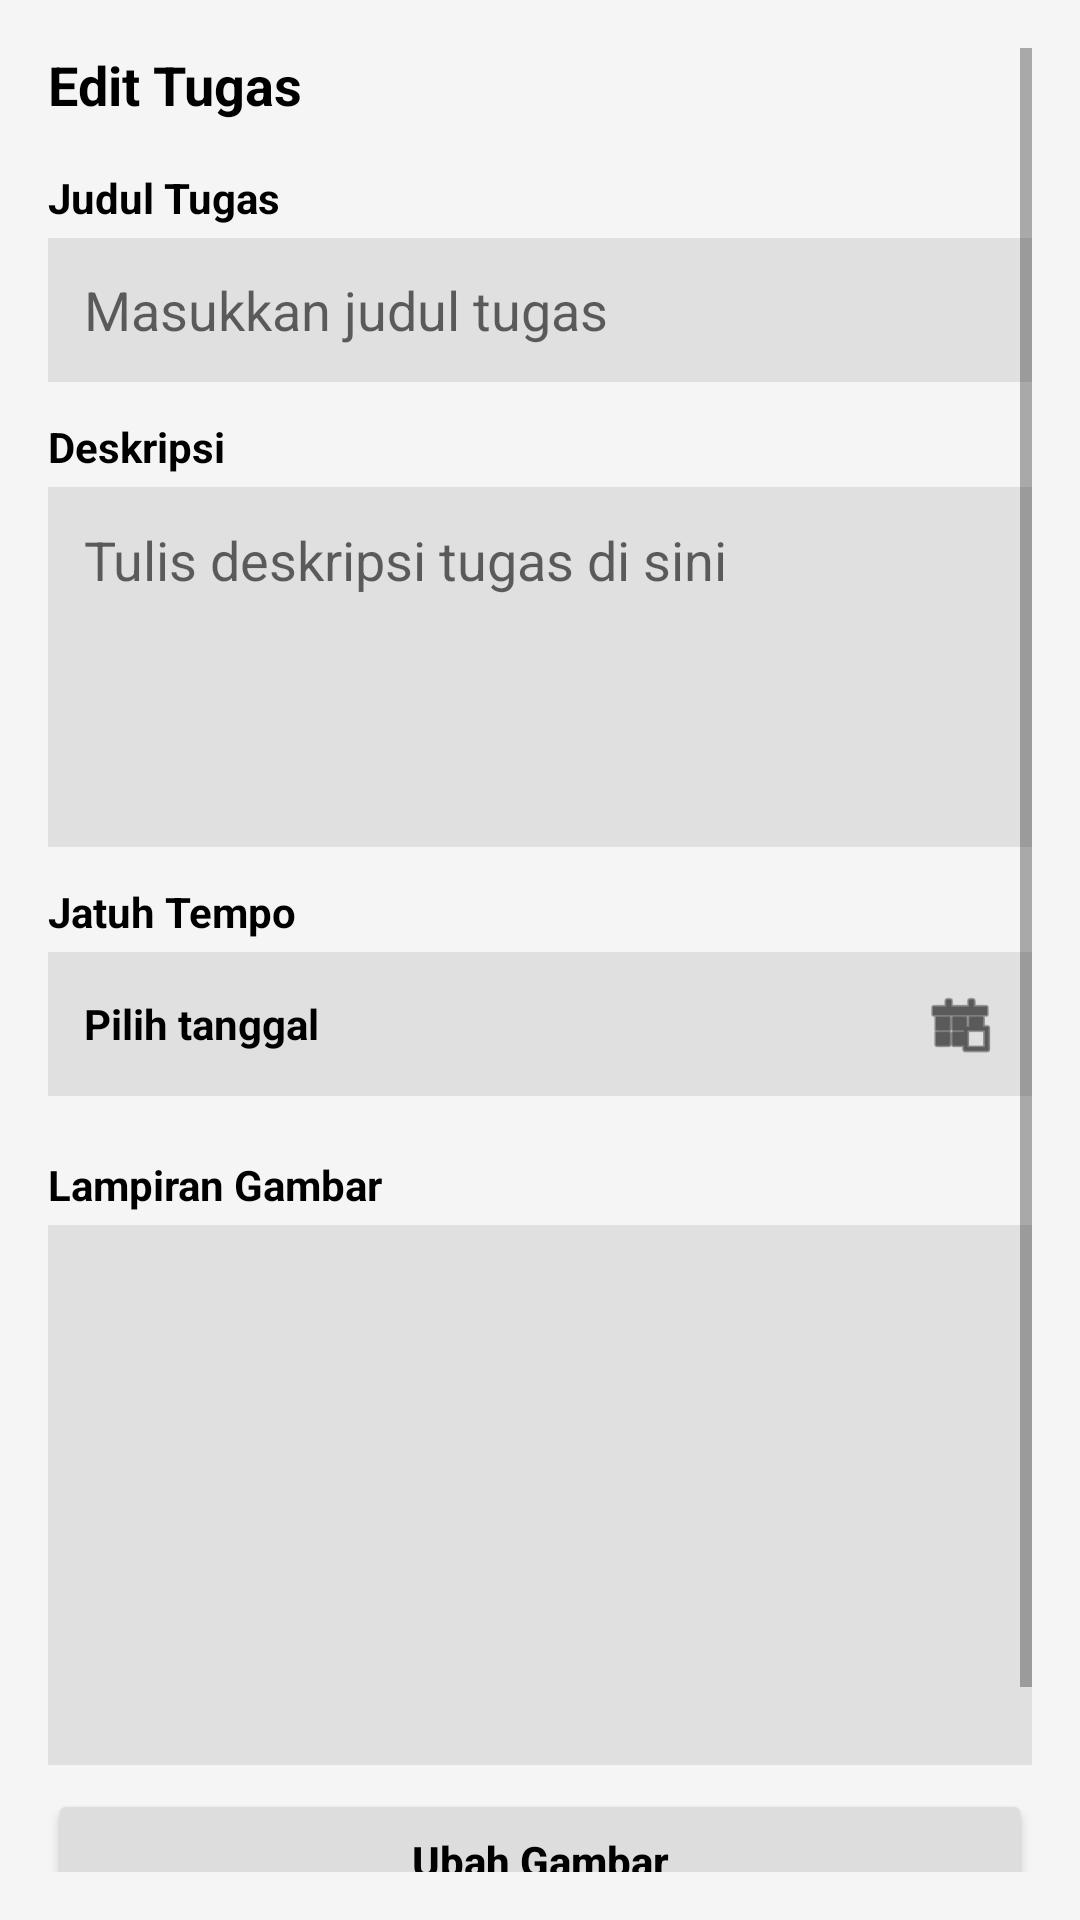

Reconstruct the res/layout file that produces this screen, plus the resources it refers to.
<!-- AndroidManifest.xml: application theme Theme.ProjectMAPGroup7 -->
<!-- res/layout/fragment_edit_task.xml -->
<?xml version="1.0" encoding="utf-8"?>
<ScrollView xmlns:android="http://schemas.android.com/apk/res/android"
    xmlns:tools="http://schemas.android.com/tools"
    android:layout_width="match_parent"
    android:layout_height="match_parent"
    xmlns:app="http://schemas.android.com/apk/res-auto"
    android:padding="16dp"
    android:background="#F5F5F5"
    tools:context=".ui.editTask.EditTaskFragment">

    <LinearLayout
        android:layout_width="match_parent"
        android:layout_height="wrap_content"
        android:orientation="vertical">

        
        <TextView
            android:layout_width="wrap_content"
            android:layout_height="wrap_content"
            android:text="Edit Tugas"
            android:textStyle="bold"
            android:textSize="18sp"
            android:textColor="@android:color/black"
            android:layout_marginBottom="16dp" />

        
        <TextView
            android:layout_width="wrap_content"
            android:layout_height="wrap_content"
            android:text="Judul Tugas"
            android:textStyle="bold"
            android:textColor="@android:color/black"
            android:layout_marginBottom="4dp" />

        <EditText
            android:id="@+id/input_judul"
            android:layout_width="match_parent"
            android:layout_height="48dp"
            android:hint="Masukkan judul tugas"
            android:background="#E0E0E0"
            android:paddingHorizontal="12dp"
            android:textColor="@android:color/black"
            android:backgroundTint="@null"
            android:layout_marginBottom="12dp" />

        
        <TextView
            android:layout_width="wrap_content"
            android:layout_height="wrap_content"
            android:text="Deskripsi"
            android:textStyle="bold"
            android:textColor="@android:color/black"
            android:layout_marginBottom="4dp" />

        <EditText
            android:id="@+id/input_deskripsi"
            android:layout_width="match_parent"
            android:layout_height="120dp"
            android:hint="Tulis deskripsi tugas di sini"
            android:gravity="top|start"
            android:background="#E0E0E0"
            android:padding="12dp"
            android:backgroundTint="@null"
            android:textColor="@android:color/black"
            android:layout_marginBottom="12dp" />

        
        <TextView
            android:layout_width="wrap_content"
            android:layout_height="wrap_content"
            android:text="Jatuh Tempo"
            android:textStyle="bold"
            android:textColor="@android:color/black"
            android:layout_marginBottom="4dp" />

        <LinearLayout
            android:layout_width="match_parent"
            android:layout_height="48dp"
            android:orientation="horizontal"
            android:background="#E0E0E0"
            android:gravity="center_vertical"
            android:paddingHorizontal="12dp"
            android:layout_marginBottom="20dp">

            <TextView
                android:id="@+id/tv_tanggal"
                android:layout_width="0dp"
                android:layout_height="wrap_content"
                android:layout_weight="1"
                android:text="Pilih tanggal"
                android:textStyle="bold"
                android:textColor="@android:color/black" />

            <ImageView
                android:id="@+id/btn_pilih_tanggal"
                android:layout_width="24dp"
                android:layout_height="24dp"
                android:src="@android:drawable/ic_menu_today"
                app:tint="@android:color/black" />
        </LinearLayout>

        
        <TextView
            android:layout_width="wrap_content"
            android:layout_height="wrap_content"
            android:text="Lampiran Gambar"
            android:textStyle="bold"
            android:textColor="@android:color/black"
            android:layout_marginBottom="4dp" />

        <ImageView
            android:id="@+id/preview_gambar"
            android:layout_width="match_parent"
            android:layout_height="180dp"
            android:scaleType="centerCrop"
            android:background="#E0E0E0"
            android:layout_marginBottom="8dp"
            android:contentDescription="Preview gambar" />

        <Button
            android:id="@+id/btn_upload_gambar"
            android:layout_width="match_parent"
            android:layout_height="wrap_content"
            android:text="Ubah Gambar"
            android:textAllCaps="false"
            android:textStyle="bold"
            android:textColor="@android:color/black"
            android:backgroundTint="#DDDDDD"
            android:layout_marginBottom="20dp" />

        
        <LinearLayout
            android:layout_width="match_parent"
            android:layout_height="wrap_content"
            android:orientation="horizontal"
            android:weightSum="2">

            <Button
                android:id="@+id/btn_batal"
                android:layout_width="0dp"
                android:layout_height="wrap_content"
                android:layout_weight="1"
                android:text="Batal"
                android:textAllCaps="false"
                android:textStyle="bold"
                android:textColor="@android:color/black"
                android:backgroundTint="#FFCCCB"
                android:layout_marginEnd="8dp" />

            <Button
                android:id="@+id/btn_update_tugas"
                android:layout_width="0dp"
                android:layout_height="wrap_content"
                android:layout_weight="1"
                android:text="Update Tugas"
                android:textAllCaps="false"
                android:textStyle="bold"
                android:textColor="@android:color/white"
                android:backgroundTint="#4CAF50"
                android:layout_marginStart="8dp" />

        </LinearLayout>

    </LinearLayout>
</ScrollView>
<!-- resources referenced by this layout -->
<resources>
  <style name="Theme.ProjectMAPGroup7" parent="Theme.MaterialComponents.DayNight.DarkActionBar">
          
          <item name="colorPrimary">@color/blue</item>
          <item name="colorPrimaryVariant">@color/purple_700</item>
          <item name="colorOnPrimary">@color/white</item>
          <item name="colorOutline">#E0E0E0</item>
          <item name="colorSurfaceVariant">#EEEEEE</item>
  
          
          <item name="colorSecondary">@color/teal_200</item>
          <item name="colorSecondaryVariant">@color/teal_700</item>
          <item name="colorOnSecondary">@color/black</item>
          
          <item name="android:statusBarColor">?attr/colorPrimaryVariant</item>
          
      </style>
  <color name="blue">#1E88E5</color>
  <color name="purple_700">#FF3700B3</color>
  <color name="white">#FFFFFFFF</color>
  <color name="teal_200">#FF03DAC5</color>
  <color name="teal_700">#FF018786</color>
  <color name="black">#FF000000</color>
</resources>
